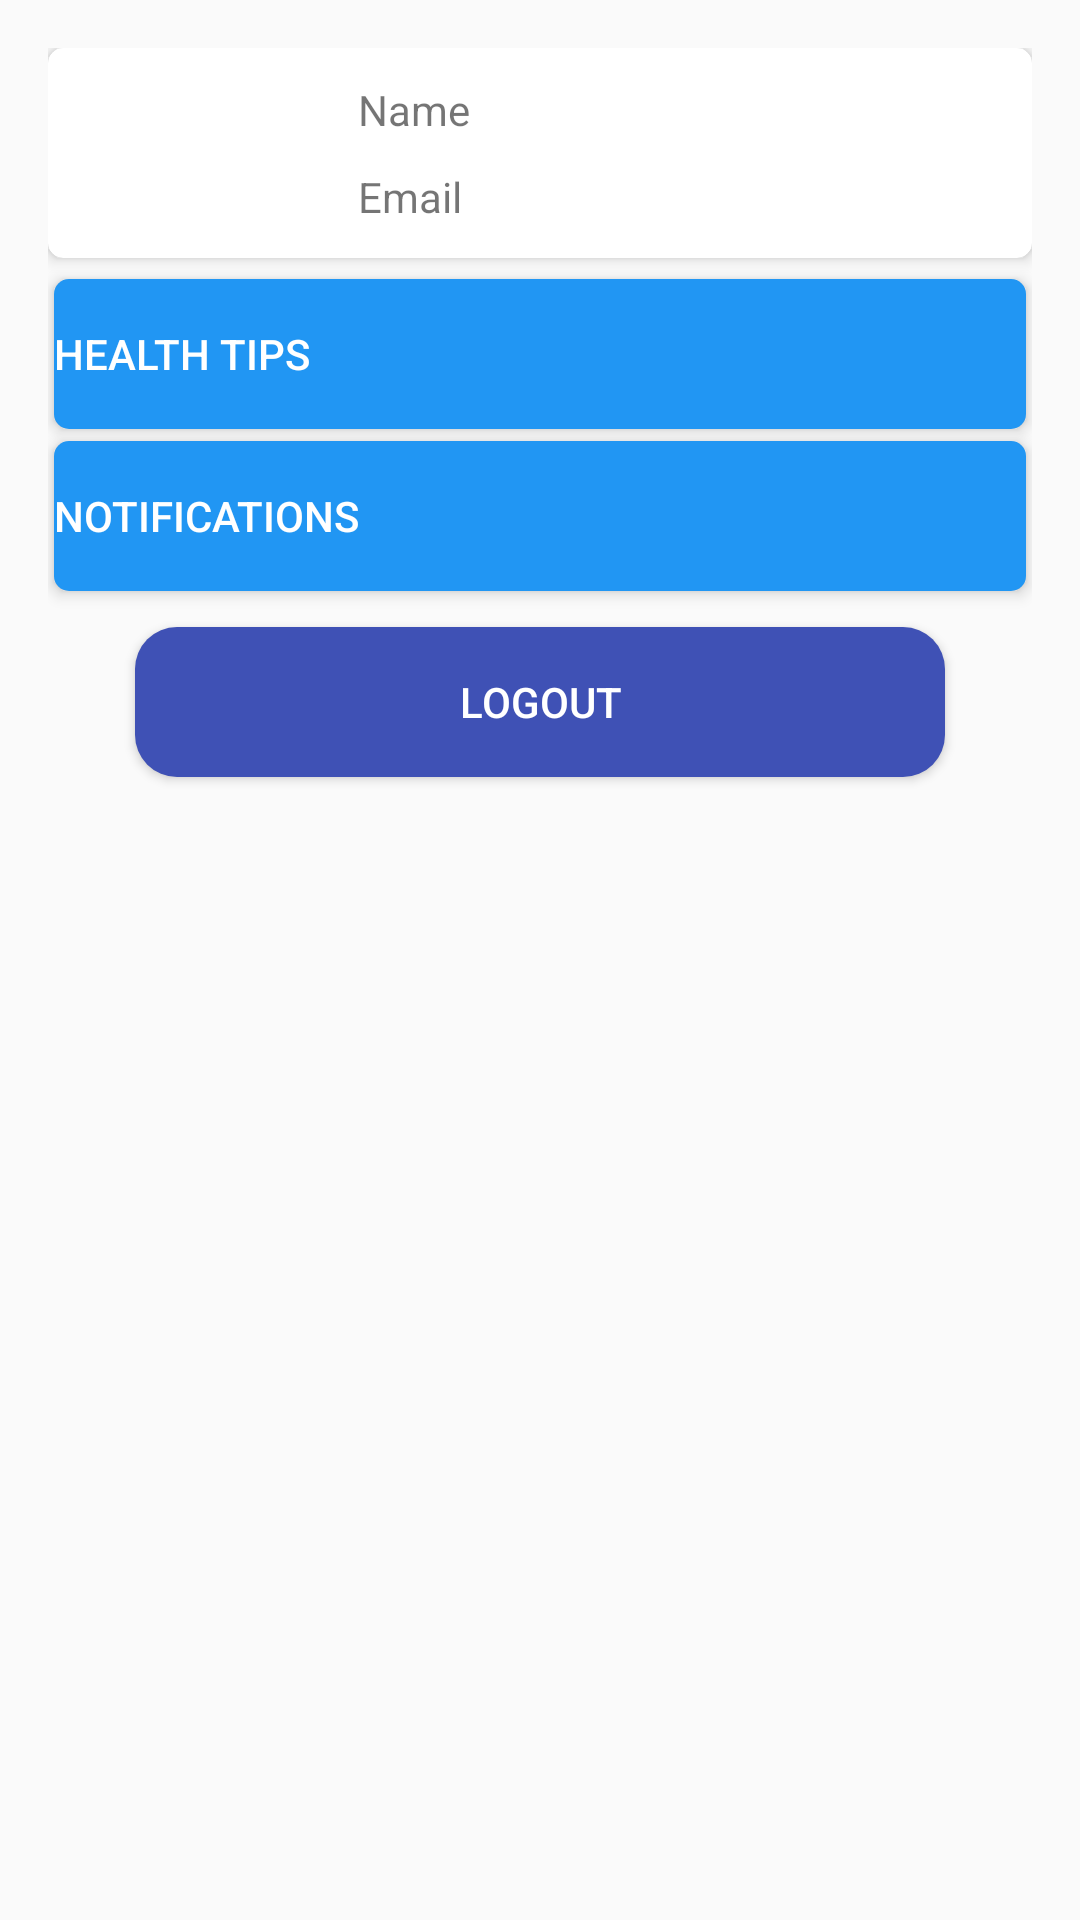

Android layout source for this screen:
<!-- AndroidManifest.xml: application theme Theme.SauntaTonttu -->
<!-- res/layout/fragment_account.xml -->
<?xml version="1.0" encoding="utf-8"?>
<LinearLayout xmlns:android="http://schemas.android.com/apk/res/android"
    xmlns:app="http://schemas.android.com/apk/res-auto"
    xmlns:tools="http://schemas.android.com/tools"
    android:layout_width="match_parent"
    android:layout_height="match_parent"
    android:orientation="vertical"
    android:padding="16dp"
    tools:context=".ui.activity.ui.account.AccountFragment">

    <ProgressBar
        android:layout_gravity="center"
        android:id="@+id/progressBar"
        android:layout_width="wrap_content"
        android:layout_height="wrap_content"
        android:visibility="gone" />


    <androidx.cardview.widget.CardView
        android:layout_width="match_parent"
        android:layout_height="70dp"
        android:layout_marginBottom="5dp"
        app:cardCornerRadius="5dp"
        app:cardElevation="3dp">

        <LinearLayout
            android:layout_width="match_parent"
            android:layout_height="match_parent"
            android:orientation="horizontal"
            android:weightSum="10">

            <ImageView
                android:layout_width="0dp"
                android:layout_height="match_parent"
                android:layout_weight="3"
                android:src="@drawable/ic_account" />

            <LinearLayout
                android:layout_width="0dp"
                android:layout_height="match_parent"
                android:layout_weight="7"
                android:gravity="center"
                android:orientation="vertical">

                <TextView
                    android:id="@+id/profile_name"
                    android:layout_width="match_parent"
                    android:layout_height="wrap_content"
                    android:padding="5dp"
                    android:text="Name" />

                <TextView
                    android:id="@+id/profile_email"
                    android:layout_width="match_parent"
                    android:layout_height="wrap_content"
                    android:padding="5dp"
                    android:text="Email" />


            </LinearLayout>

        </LinearLayout>
    </androidx.cardview.widget.CardView>

    <androidx.cardview.widget.CardView
        android:layout_width="match_parent"
        android:layout_height="wrap_content"
        android:layout_margin="2dp"
        app:cardCornerRadius="5dp"
        app:cardElevation="3dp">

        <Button
            android:id="@+id/btn_health_tips"
            android:layout_width="match_parent"
            android:layout_height="wrap_content"
            android:background="@drawable/menu_bg"
            android:drawableStart="@drawable/ic_menu"
            android:drawablePadding="10dp"
            android:gravity="start|center_vertical"
            android:text="Health Tips"
            android:textColor="@color/white" />
    </androidx.cardview.widget.CardView>

    <androidx.cardview.widget.CardView
        android:layout_width="match_parent"
        android:layout_height="wrap_content"
        android:layout_margin="2dp"
        app:cardCornerRadius="5dp"
        app:cardElevation="3dp">

        <Button
            android:id="@+id/btn_notification"
            android:layout_width="match_parent"
            android:layout_height="wrap_content"
            android:background="@drawable/menu_bg"
            android:drawableStart="@drawable/ic_menu"
            android:drawablePadding="10dp"
            android:gravity="start|center_vertical"
            android:text="Notifications"
            android:textColor="@color/white" />
    </androidx.cardview.widget.CardView>


    <Button
        android:layout_width="wrap_content"
        android:layout_height="wrap_content"
        android:layout_gravity="center"
        android:layout_margin="10dp"
        android:background="@drawable/primary_btn"
        android:text="Logout"
        android:textColor="@color/white" />

</LinearLayout>
<!-- resources referenced by this layout -->
<resources>
  <color name="white">#FFFFFFFF</color>
  <!-- drawable menu_bg (drawable) -->
  <?xml version="1.0" encoding="utf-8"?>
  <shape xmlns:android="http://schemas.android.com/apk/res/android" android:shape="rectangle" >
      <corners
          android:radius="0dp"
          />
      <solid
          android:color="@color/blue"
          />
      <padding
          android:left="0dp"
          android:top="0dp"
          android:right="0dp"
          android:bottom="0dp"
          />
      <size
          android:width="270dp"
          android:height="50dp"
          />
  </shape>
  <!-- drawable primary_btn (drawable) -->
  <?xml version="1.0" encoding="utf-8"?>
  <shape xmlns:android="http://schemas.android.com/apk/res/android" android:shape="rectangle" >
      <corners
          android:radius="14dp"
          />
      <solid
          android:color="@color/blue_dark"
          />
      <padding
          android:left="0dp"
          android:top="0dp"
          android:right="0dp"
          android:bottom="0dp"
          />
      <size
          android:width="270dp"
          android:height="50dp"
          />
  </shape>
  <style name="Theme.SauntaTonttu" parent="Theme.AppCompat.Light.NoActionBar" />
  <color name="blue">#2196F3</color>
  <color name="blue_dark">#3F51B5</color>
</resources>
